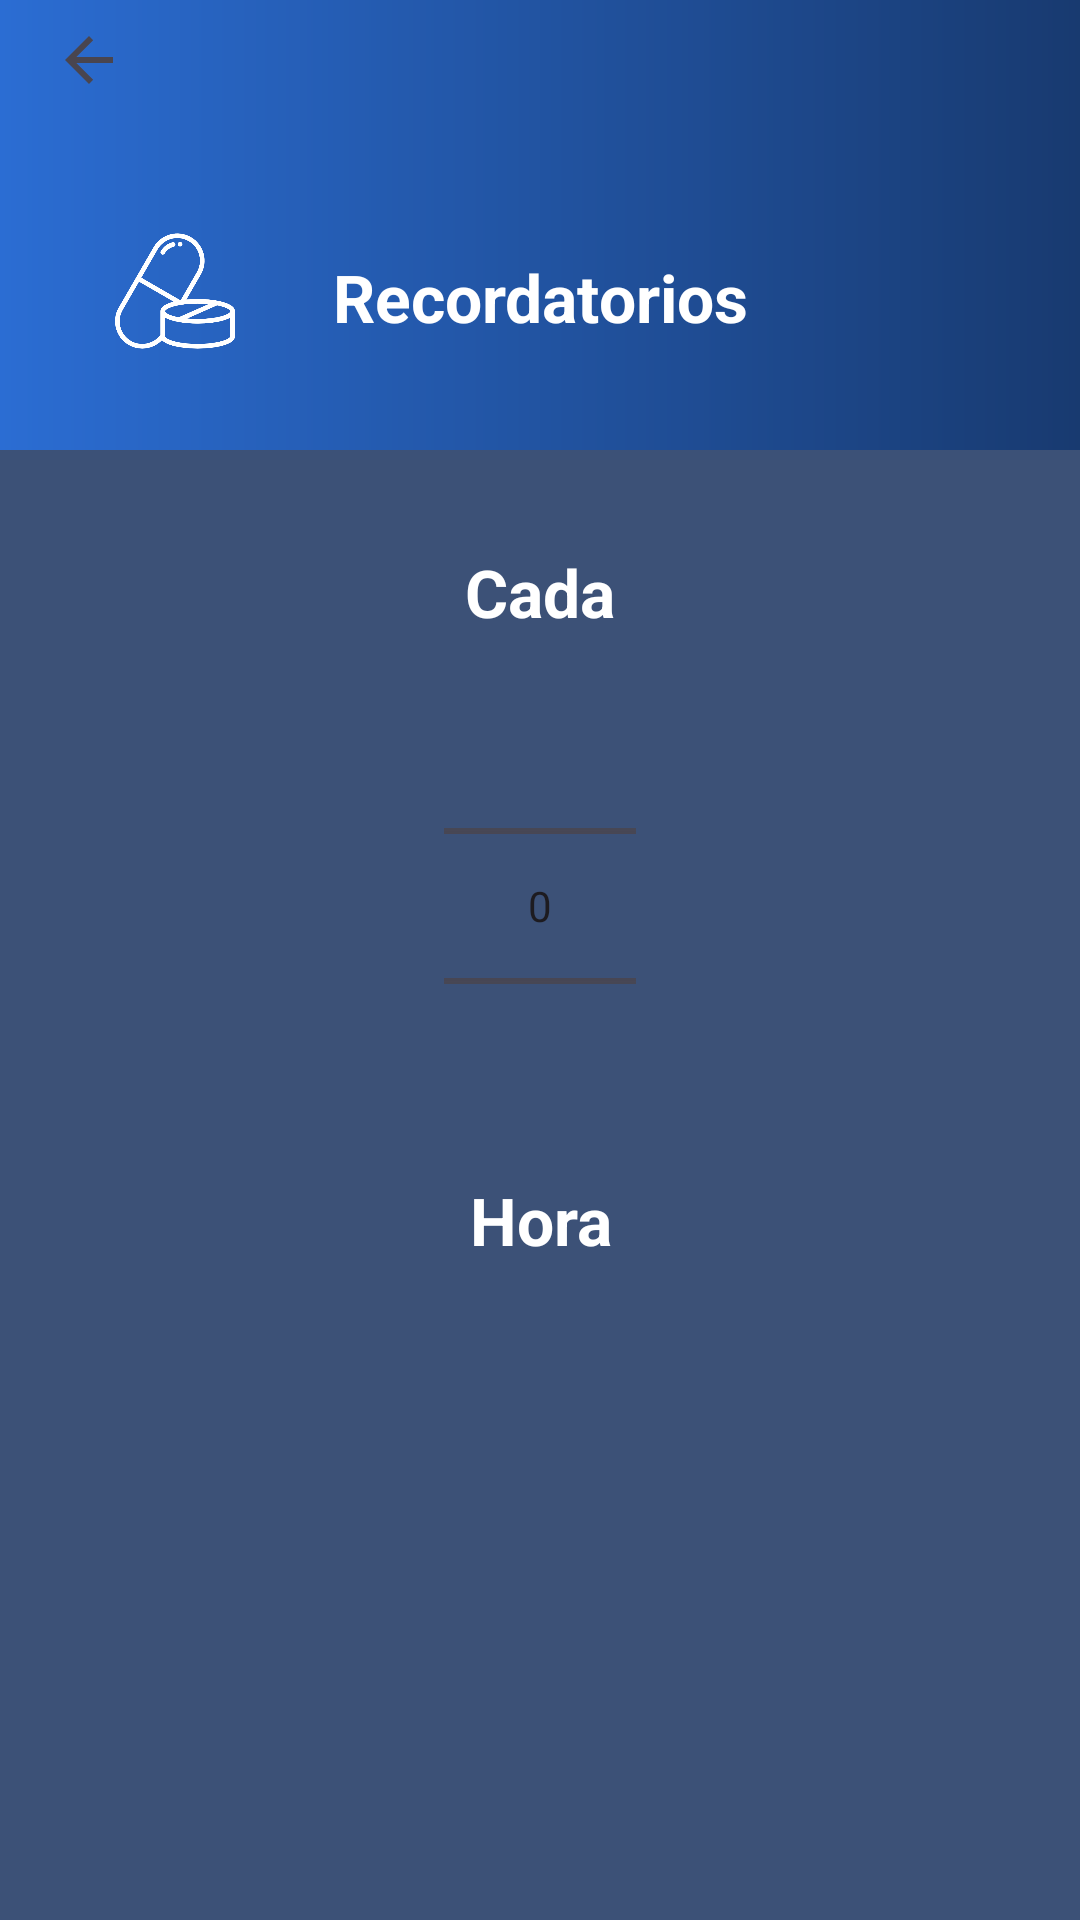

Android layout source for this screen:
<!-- AndroidManifest.xml: application theme Theme.ProyectoPDM2024GT2Grupo1Tema -->
<!-- res/layout/activity_recordatorio.xml -->
<?xml version="1.0" encoding="utf-8"?>
<LinearLayout xmlns:android="http://schemas.android.com/apk/res/android"
    xmlns:app="http://schemas.android.com/apk/res-auto"
    xmlns:tools="http://schemas.android.com/tools"
    android:layout_width="match_parent"
    android:layout_height="match_parent"
    android:orientation="vertical"
    tools:context=".RecordatorioActivity">

    <androidx.constraintlayout.widget.ConstraintLayout
        android:layout_width="match_parent"
        android:layout_height="150dp"
        android:background="@drawable/degradado">

        <ImageButton
            android:id="@+id/imageButton3"
            android:layout_width="40dp"
            android:layout_height="40dp"
            android:background="@drawable/casa_icono_silueta"
            android:importantForAccessibility="no"
            app:layout_constraintEnd_toEndOf="parent"
            app:layout_constraintHorizontal_bias="0.03"
            app:layout_constraintStart_toStartOf="parent"
            app:srcCompat="?attr/homeAsUpIndicator"
            tools:ignore="MissingConstraints,TouchTargetSizeCheck,ImageContrastCheck"
            tools:layout_editor_absoluteY="8dp" />

        <TextView
            android:id="@+id/recordatorio"
            android:layout_width="wrap_content"
            android:layout_height="wrap_content"
            android:text="Recordatorios"
            android:textAlignment="center"
            android:textColor="@color/white"
            android:textSize="22sp"
            android:textStyle="bold"
            app:layout_constraintBottom_toBottomOf="parent"
            app:layout_constraintEnd_toEndOf="parent"
            app:layout_constraintStart_toStartOf="parent"
            app:layout_constraintTop_toTopOf="parent"
            app:layout_constraintVertical_bias="0.7"
            tools:ignore="TextSizeCheck" />

        <ImageView
            android:id="@+id/imageView"
            android:layout_width="40dp"
            android:layout_height="40dp"
            app:layout_constraintBottom_toBottomOf="parent"
            app:layout_constraintEnd_toEndOf="parent"
            app:layout_constraintHorizontal_bias="0.12"
            app:layout_constraintStart_toStartOf="parent"
            app:layout_constraintTop_toTopOf="parent"
            app:layout_constraintVertical_bias="0.7"
            app:srcCompat="@drawable/medicamento__2" />

    </androidx.constraintlayout.widget.ConstraintLayout>

    <androidx.constraintlayout.widget.ConstraintLayout
        android:layout_width="match_parent"
        android:layout_height="match_parent"
        android:background="#3c5177">

        <TextView
            android:id="@+id/cada"
            android:layout_width="match_parent"
            android:layout_height="wrap_content"
            android:text="Cada"
            android:textAlignment="center"
            android:textColor="@color/white"
            android:textSize="22sp"
            android:textStyle="bold"
            app:layout_constraintBottom_toTopOf="@+id/numPick"
            app:layout_constraintTop_toTopOf="parent"
            app:layout_constraintVertical_bias="1.0"
            tools:ignore="MissingConstraints,TextSizeCheck"
            tools:layout_editor_absoluteX="180dp" />

        <NumberPicker
            android:id="@+id/numPick"
            android:layout_width="wrap_content"
            android:layout_height="wrap_content"
            app:layout_constraintBottom_toBottomOf="parent"
            app:layout_constraintEnd_toEndOf="parent"
            app:layout_constraintStart_toStartOf="parent"
            app:layout_constraintTop_toTopOf="parent"
            app:layout_constraintVertical_bias="0.19999999"
            tools:ignore="MissingConstraints" />

        <TextView
            android:id="@+id/hora"
            android:layout_width="match_parent"
            android:layout_height="wrap_content"
            android:text="Hora"
            android:textAlignment="center"
            android:textColor="@color/white"
            android:textSize="22sp"
            android:textStyle="bold"
            app:layout_constraintBottom_toBottomOf="parent"
            app:layout_constraintTop_toBottomOf="@+id/numPick"
            app:layout_constraintVertical_bias="0.0"
            tools:ignore="MissingConstraints,TextSizeCheck"
            tools:layout_editor_absoluteX="0dp" />

        <ImageButton
            android:id="@+id/imageButton2"
            android:layout_width="60dp"
            android:layout_height="60dp"
            android:background="@drawable/casa_icono_silueta"
            android:rotation="180"
            app:layout_constraintBottom_toBottomOf="parent"
            app:layout_constraintEnd_toEndOf="parent"
            app:layout_constraintHorizontal_bias="0.9"
            app:layout_constraintStart_toStartOf="parent"
            app:layout_constraintTop_toTopOf="parent"
            app:layout_constraintVertical_bias="0.9"
            tools:ignore="MissingConstraints,TouchTargetSizeCheck,SpeakableTextPresentCheck"
            android:importantForAccessibility="no" />

    </androidx.constraintlayout.widget.ConstraintLayout>
</LinearLayout>
<!-- resources referenced by this layout -->
<resources>
  <color name="white">#FFFFFFFF</color>
  <!-- drawable degradado (drawable) -->
  <?xml version="1.0" encoding="utf-8"?>
  <shape xmlns:android="http://schemas.android.com/apk/res/android" android:shape="rectangle">
      <gradient
          android:type="linear"
          android:startColor="#2b6dd3"
          android:endColor="#183a70"
          android:angle="0"
          />
  </shape>
  <!-- drawable medicamento__2: png bitmap (drawable, 16901 bytes) -->
  <style name="Theme.ProyectoPDM2024GT2Grupo1Tema" parent="Base.Theme.ProyectoPDM2024GT2Grupo1Tema" />
  <style name="Base.Theme.ProyectoPDM2024GT2Grupo1Tema" parent="Theme.Material3.DayNight.NoActionBar">
          
          
      </style>
</resources>
